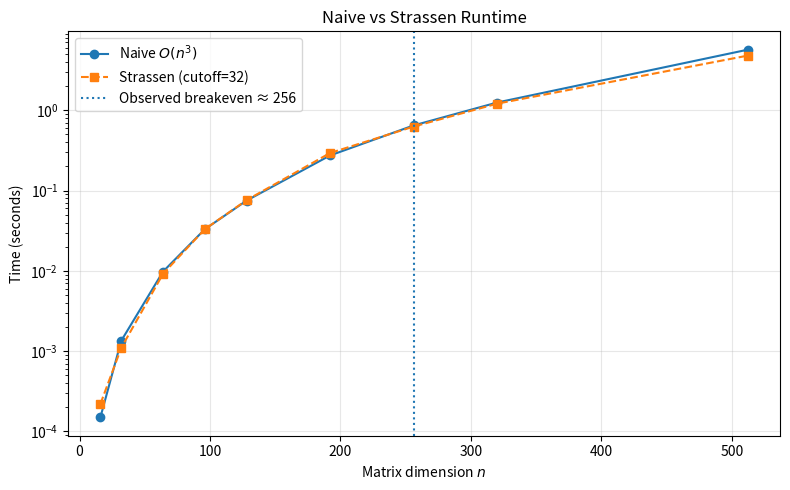
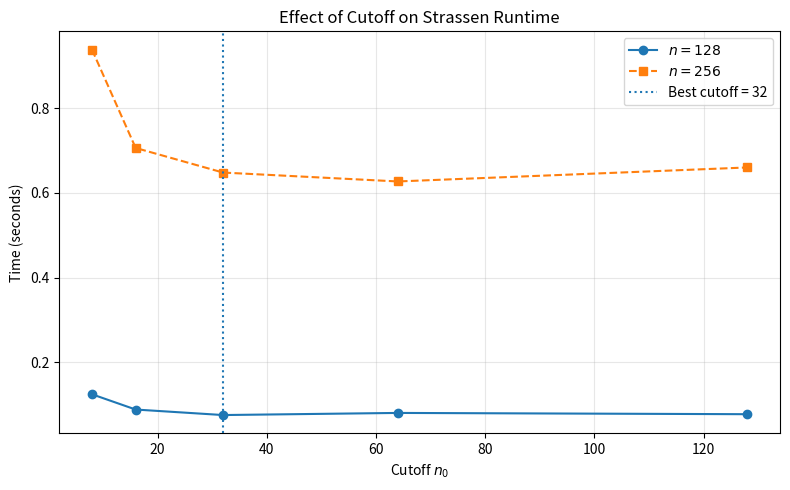
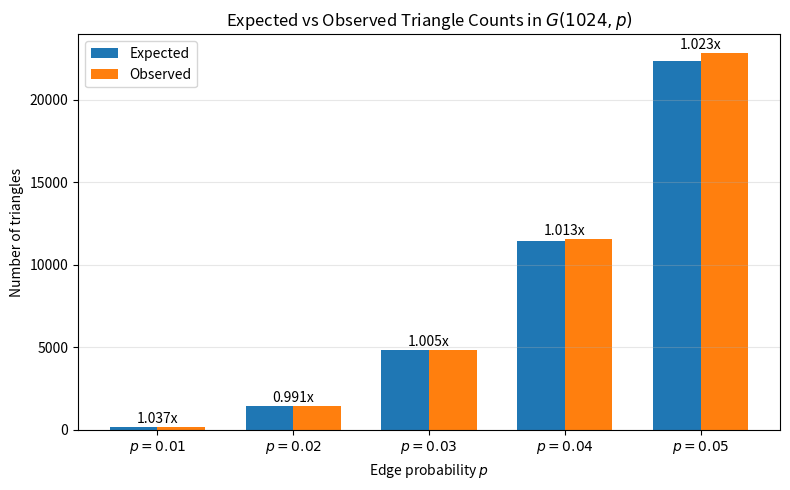

Recreate these plots in Python, in order.
import matplotlib.pyplot as plt

# Replace these with your actual benchmark results
n_vals = [16, 32, 64, 96, 128, 192, 256, 320, 512]
naive_times = [0.00015, 0.00135, 0.0098, 0.033, 0.075, 0.274, 0.648, 1.25, 5.685]
strassen_32 = [0.00022, 0.0011, 0.0092, 0.033, 0.076, 0.294, 0.627, 1.21, 4.797]

cutoffs = [8, 16, 32, 64, 128]
times_128 = [0.125, 0.089, 0.076, 0.081, 0.078]
times_256 = [0.938, 0.706, 0.648, 0.627, 0.660]

p_vals = [0.01, 0.02, 0.03, 0.04, 0.05]
expected = [178.4, 1427.5, 4817.7, 11419.7, 22304.1]
observed = [185, 1414, 4844, 11568, 22808]

# Graph 1: naive vs strassen
plt.figure(figsize=(8, 5))
plt.plot(n_vals, naive_times, marker='o', label='Naive $O(n^3)$')
plt.plot(n_vals, strassen_32, marker='s', linestyle='--', label='Strassen (cutoff=32)')
plt.axvline(256, linestyle=':', label='Observed breakeven ≈ 256')
plt.yscale('log')
plt.xlabel('Matrix dimension $n$')
plt.ylabel('Time (seconds)')
plt.title('Naive vs Strassen Runtime')
plt.legend()
plt.grid(True, alpha=0.3)
plt.tight_layout()
plt.savefig('fig_crossover.png', dpi=200)
plt.close()

# Graph 2: cutoff experiment
plt.figure(figsize=(8, 5))
plt.plot(cutoffs, times_128, marker='o', label='$n=128$')
plt.plot(cutoffs, times_256, marker='s', linestyle='--', label='$n=256$')
plt.axvline(32, linestyle=':', label='Best cutoff = 32')
plt.xlabel('Cutoff $n_0$')
plt.ylabel('Time (seconds)')
plt.title('Effect of Cutoff on Strassen Runtime')
plt.legend()
plt.grid(True, alpha=0.3)
plt.tight_layout()
plt.savefig('fig_cutoff.png', dpi=200)
plt.close()

# Graph 3: triangle counts
x = list(range(len(p_vals)))
width = 0.35

plt.figure(figsize=(8, 5))
plt.bar([i - width/2 for i in x], expected, width=width, label='Expected')
plt.bar([i + width/2 for i in x], observed, width=width, label='Observed')

for i, (e, o) in enumerate(zip(expected, observed)):
    plt.text(i, max(e, o) + 250, f'{o/e:.3f}x', ha='center')

plt.xticks(x, [f'$p={p:.2f}$' for p in p_vals])
plt.xlabel('Edge probability $p$')
plt.ylabel('Number of triangles')
plt.title('Expected vs Observed Triangle Counts in $G(1024,p)$')
plt.legend()
plt.grid(True, axis='y', alpha=0.3)
plt.tight_layout()
plt.savefig('fig_triangles.png', dpi=200)
plt.close()

print("Saved fig_crossover.png, fig_cutoff.png, fig_triangles.png")
